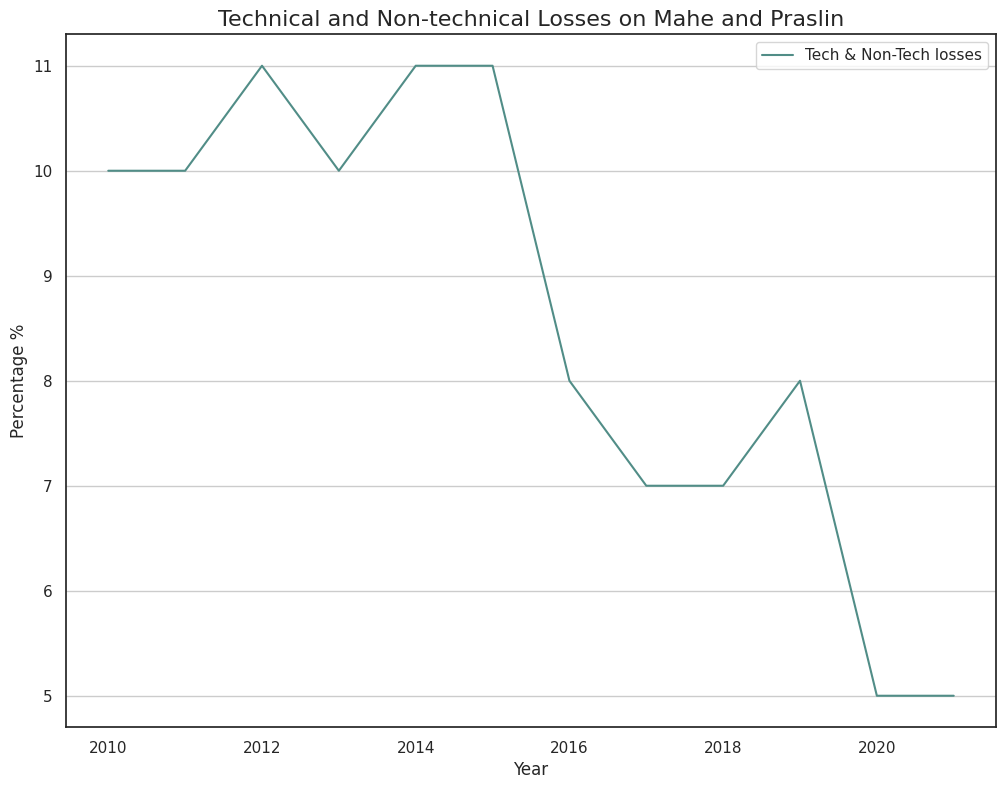

Generate this figure with matplotlib:
import pandas as pd
import matplotlib.pyplot as plt
import seaborn as sns


years = []
for i in range(2010, 2022):
    years.append(i)

values = [10, 10, 11, 10, 11, 11, 8, 7, 7, 8, 5, 5]

# zip_list = list(zip(years, values))

print(years)
print(values)
# print(zip_list)
# {"Year": years, "Tech & Non-Tech losses": values}

df_final = pd.DataFrame([], index=years)
df_final["Tech & Non-Tech losses"] = values
print(df_final)

sns.set(style='white')

colors = ['#518D87']
df_final.plot(kind='line', stacked=False, color=colors, figsize=(12, 9))

# sns.lineplot(x="Year", y="Percentage %",
#              hue="", style="", palette='inferno',
#              data=df_final, markers=True, dashes=True)

plt.title('Technical and Non-technical Losses on Mahe and Praslin', fontsize=16)
plt.grid(visible=True, axis='y')

plt.xlabel('Year')
plt.xticks(rotation=0)
# plt.xlim(2009, 2022)
plt.ylabel("Percentage %")
# plt.ylim(2.9, 3.5)

plt.show()
